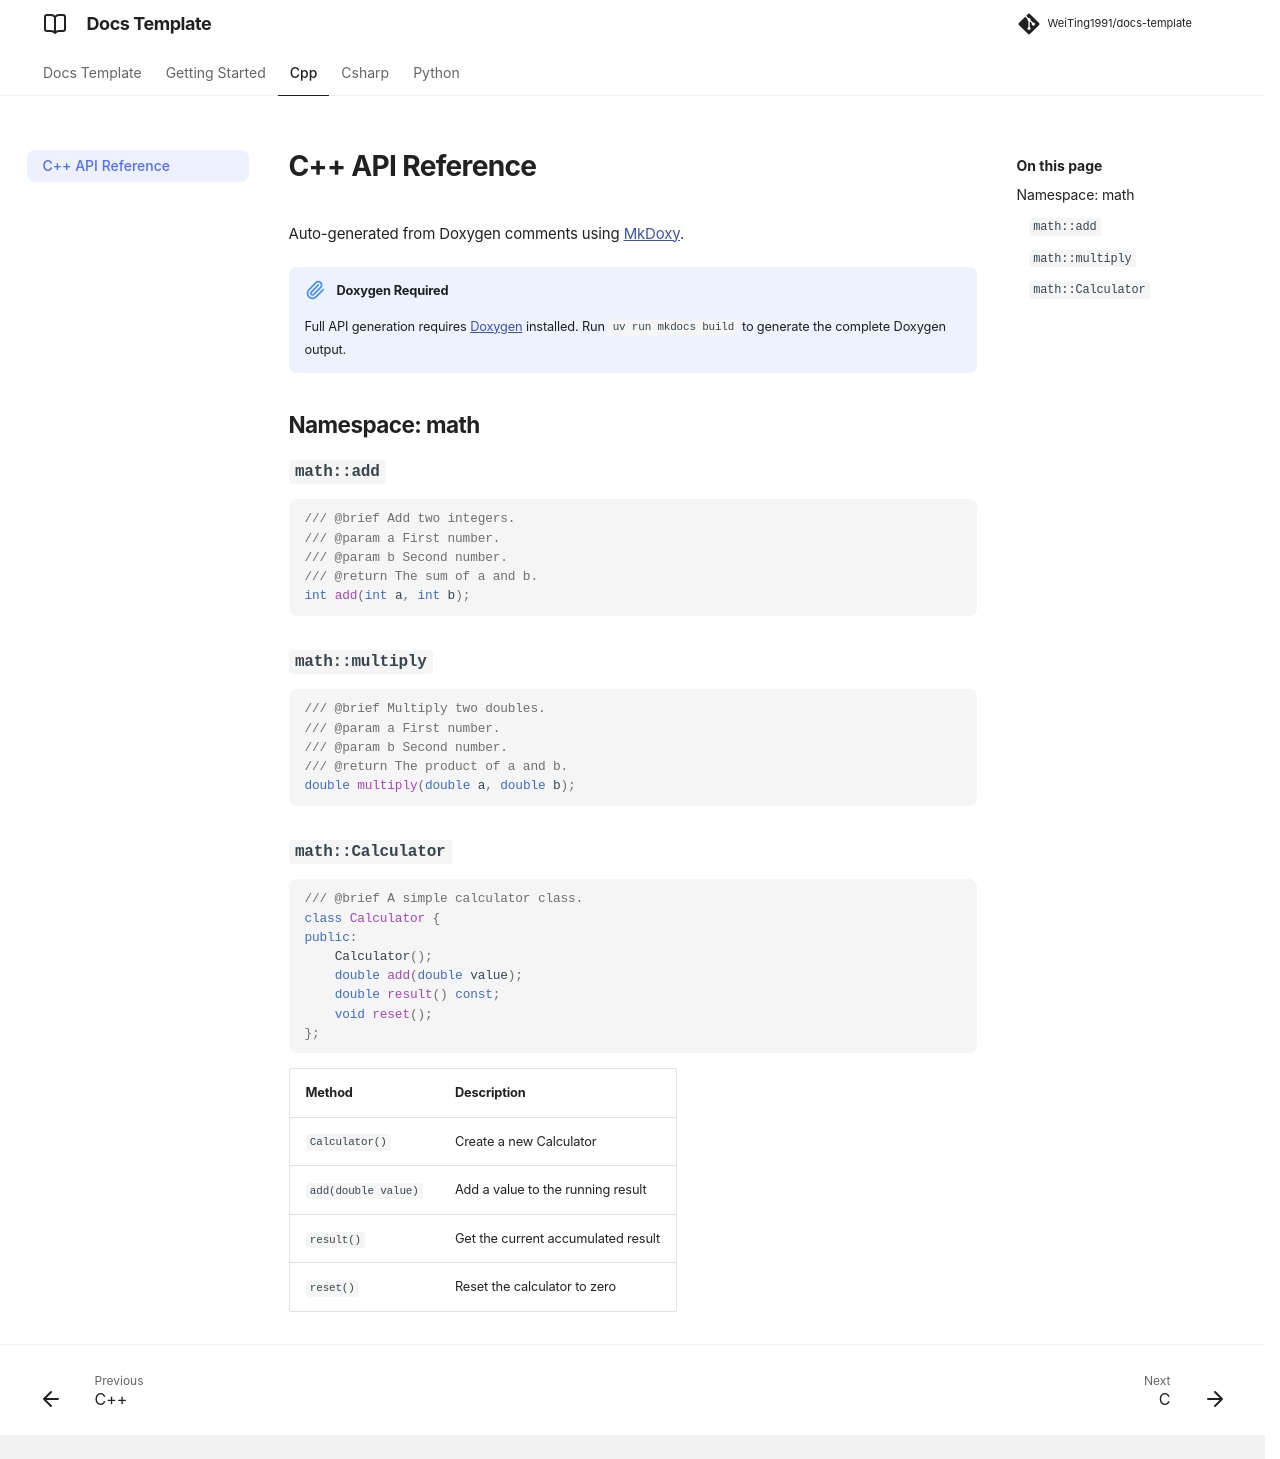

repository: WeiTing1991/mkdocs-template · page: cpp/api/index.html · generator: mkdocs

# C++ API Reference

Auto-generated from Doxygen comments using [MkDoxy](https://mkdoxy.kubaandrysek.cz/).

!!! note "Doxygen Required"
    Full API generation requires [Doxygen](https://www.doxygen.nl/download.html) installed.
    Run `uv run mkdocs build` to generate the complete Doxygen output.

## Namespace: math

### `math::add`

```cpp
/// @brief Add two integers.
/// @param a First number.
/// @param b Second number.
/// @return The sum of a and b.
int add(int a, int b);
```

### `math::multiply`

```cpp
/// @brief Multiply two doubles.
/// @param a First number.
/// @param b Second number.
/// @return The product of a and b.
double multiply(double a, double b);
```

### `math::Calculator`

```cpp
/// @brief A simple calculator class.
class Calculator {
public:
    Calculator();
    double add(double value);
    double result() const;
    void reset();
};
```

| Method | Description |
|--------|-------------|
| `Calculator()` | Create a new Calculator |
| `add(double value)` | Add a value to the running result |
| `result()` | Get the current accumulated result |
| `reset()` | Reset the calculator to zero |
